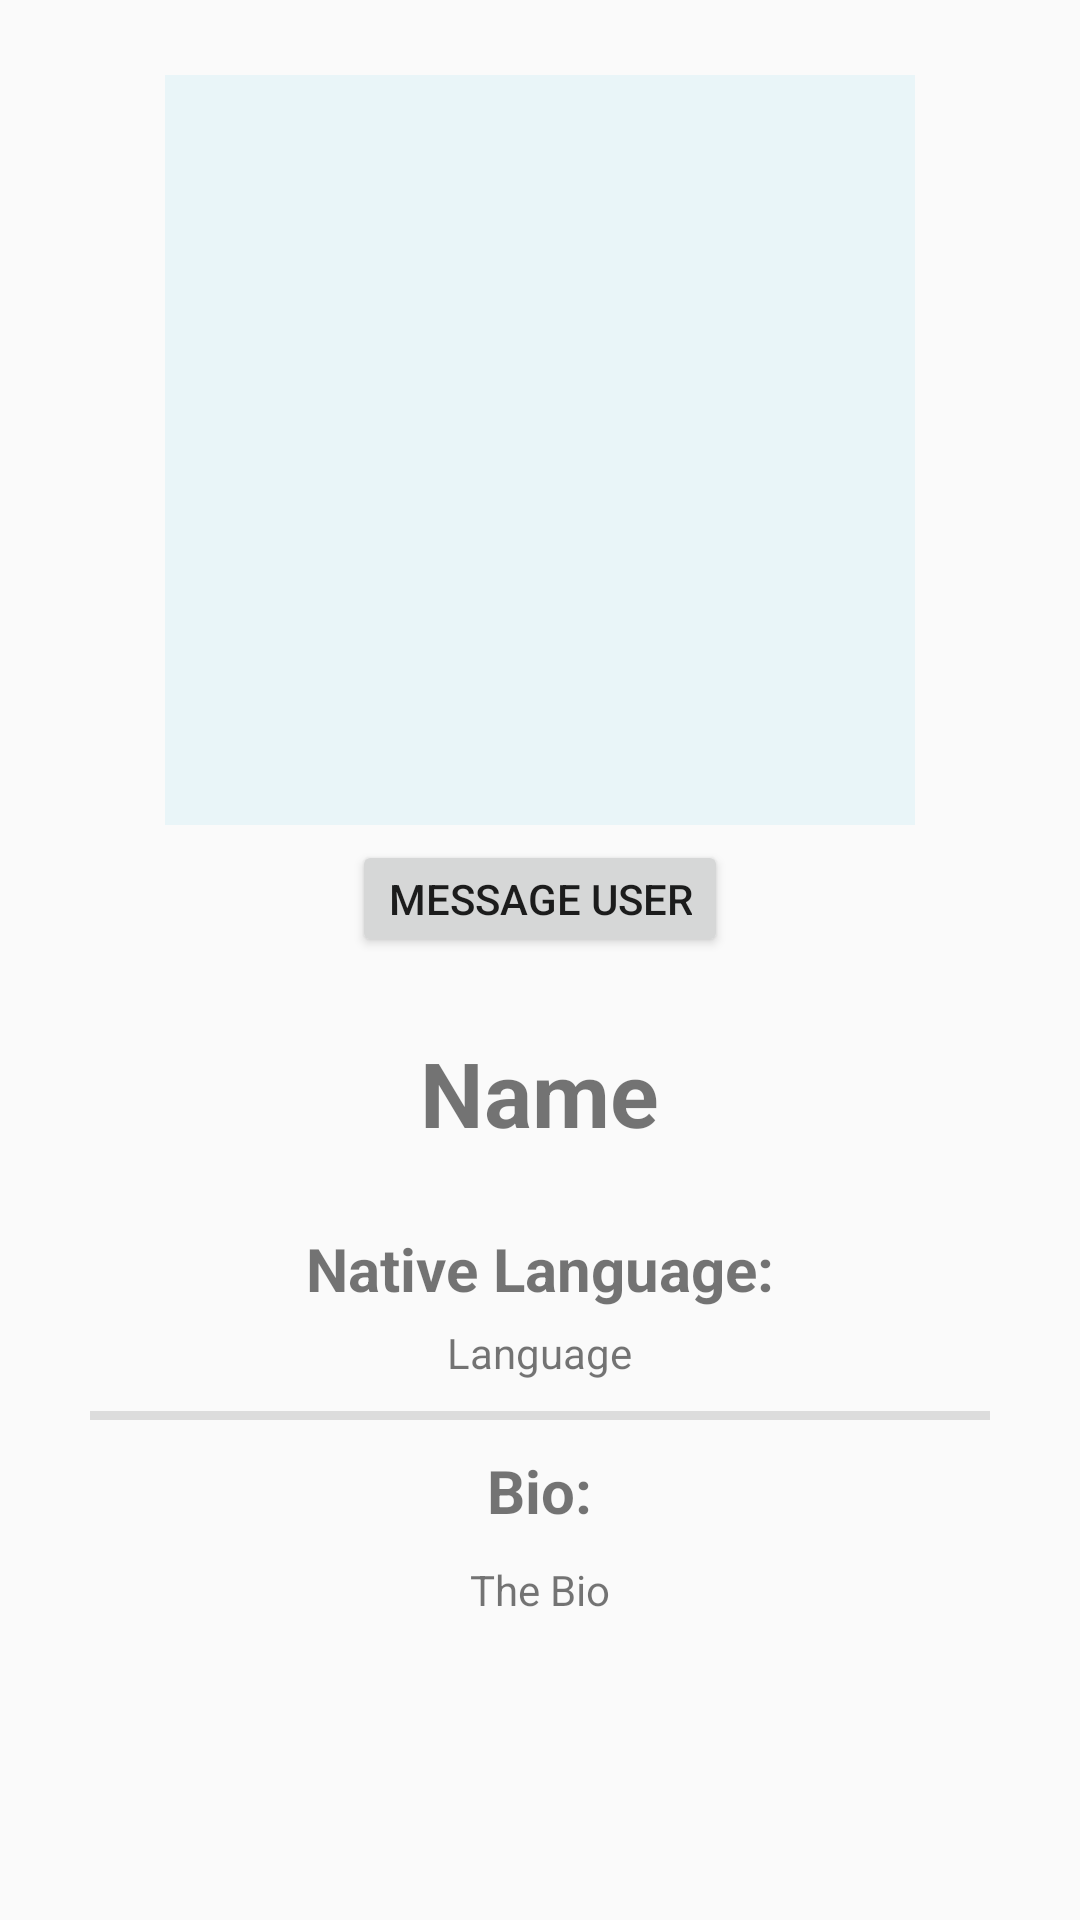

The Android layout XML behind this screen, and the referenced resources:
<!-- AndroidManifest.xml: application theme AppTheme -->
<!-- res/layout/activity_profile.xml -->
<?xml version="1.0" encoding="utf-8"?>

<LinearLayout xmlns:android="http://schemas.android.com/apk/res/android"
    xmlns:app="http://schemas.android.com/apk/res-auto"
    xmlns:tools="http://schemas.android.com/tools"
    android:layout_width="match_parent"
    android:layout_height="match_parent"
    android:orientation="vertical"
    android:gravity="center_horizontal"
    tools:context=".profileActivity">

    <ImageView
        android:id="@+id/profPic"
        android:layout_width="250dp"
        android:layout_height="250dp"
        android:layout_marginTop="25dp"
        android:background="@color/veryLightBlue"
        tools:srcCompat="@tools:sample/avatars" />
    <Button
        android:id="@+id/messageButton"
        android:layout_width="wrap_content"
        android:layout_height="wrap_content"
        android:layout_marginTop="5dp"
        android:minHeight="0dp"
        android:onClick="startMessageActivity"
        android:text="Message User"
        />

    <TextView
        android:id="@+id/name"
        android:layout_width="wrap_content"
        android:layout_height="wrap_content"
        android:layout_marginTop="25dp"
        android:text="Name"
        android:textSize="30dp"
        android:textStyle="bold"
        />

    <TextView
        android:id="@+id/NativeLanguageStatic"
        android:layout_width="wrap_content"
        android:layout_height="wrap_content"
        android:layout_marginTop="25dp"
        android:textSize="20dp"
        android:textStyle="bold"
        android:text="Native Language:"
         />

    <TextView
        android:id="@+id/natLang"
        android:layout_marginTop="5dp"
        android:layout_width="wrap_content"
        android:layout_height="wrap_content"
        android:text="Language"
         />

    <View
        android:id="@+id/view2"
        android:layout_marginTop="10dp"
        style="@style/DividerSmall" />

    <TextView
        android:id="@+id/BioStatic"
        android:layout_width="wrap_content"
        android:layout_height="wrap_content"
        android:layout_marginTop="10dp"
        android:textSize="20dp"
        android:textStyle="bold"
        android:text="Bio:" />

    <TextView
        android:id="@+id/bio"
        android:layout_marginTop="10dp"
        android:layout_width="wrap_content"
        android:layout_height="wrap_content"
        android:text="The Bio"
         />


</LinearLayout>
<!-- resources referenced by this layout -->
<resources>
  <color name="veryLightBlue">#e9f5f8</color>
  <style name="DividerSmall">
          <item name="android:layout_width">300dp</item>
          <item name="android:layout_height">3dp</item>
          <item name="android:background">?android:attr/listDivider</item>
      </style>
  <style name="AppTheme" parent="Theme.AppCompat.Light.DarkActionBar">
          
          <item name="colorPrimary">@color/colorPrimary</item>
          <item name="colorPrimaryDark">@color/colorPrimaryDark</item>
          <item name="colorAccent">@color/colorAccent</item>
      </style>
  <color name="colorPrimary">#6200EE</color>
  <color name="colorPrimaryDark">#3700B3</color>
  <color name="colorAccent">#03DAC5</color>
</resources>
